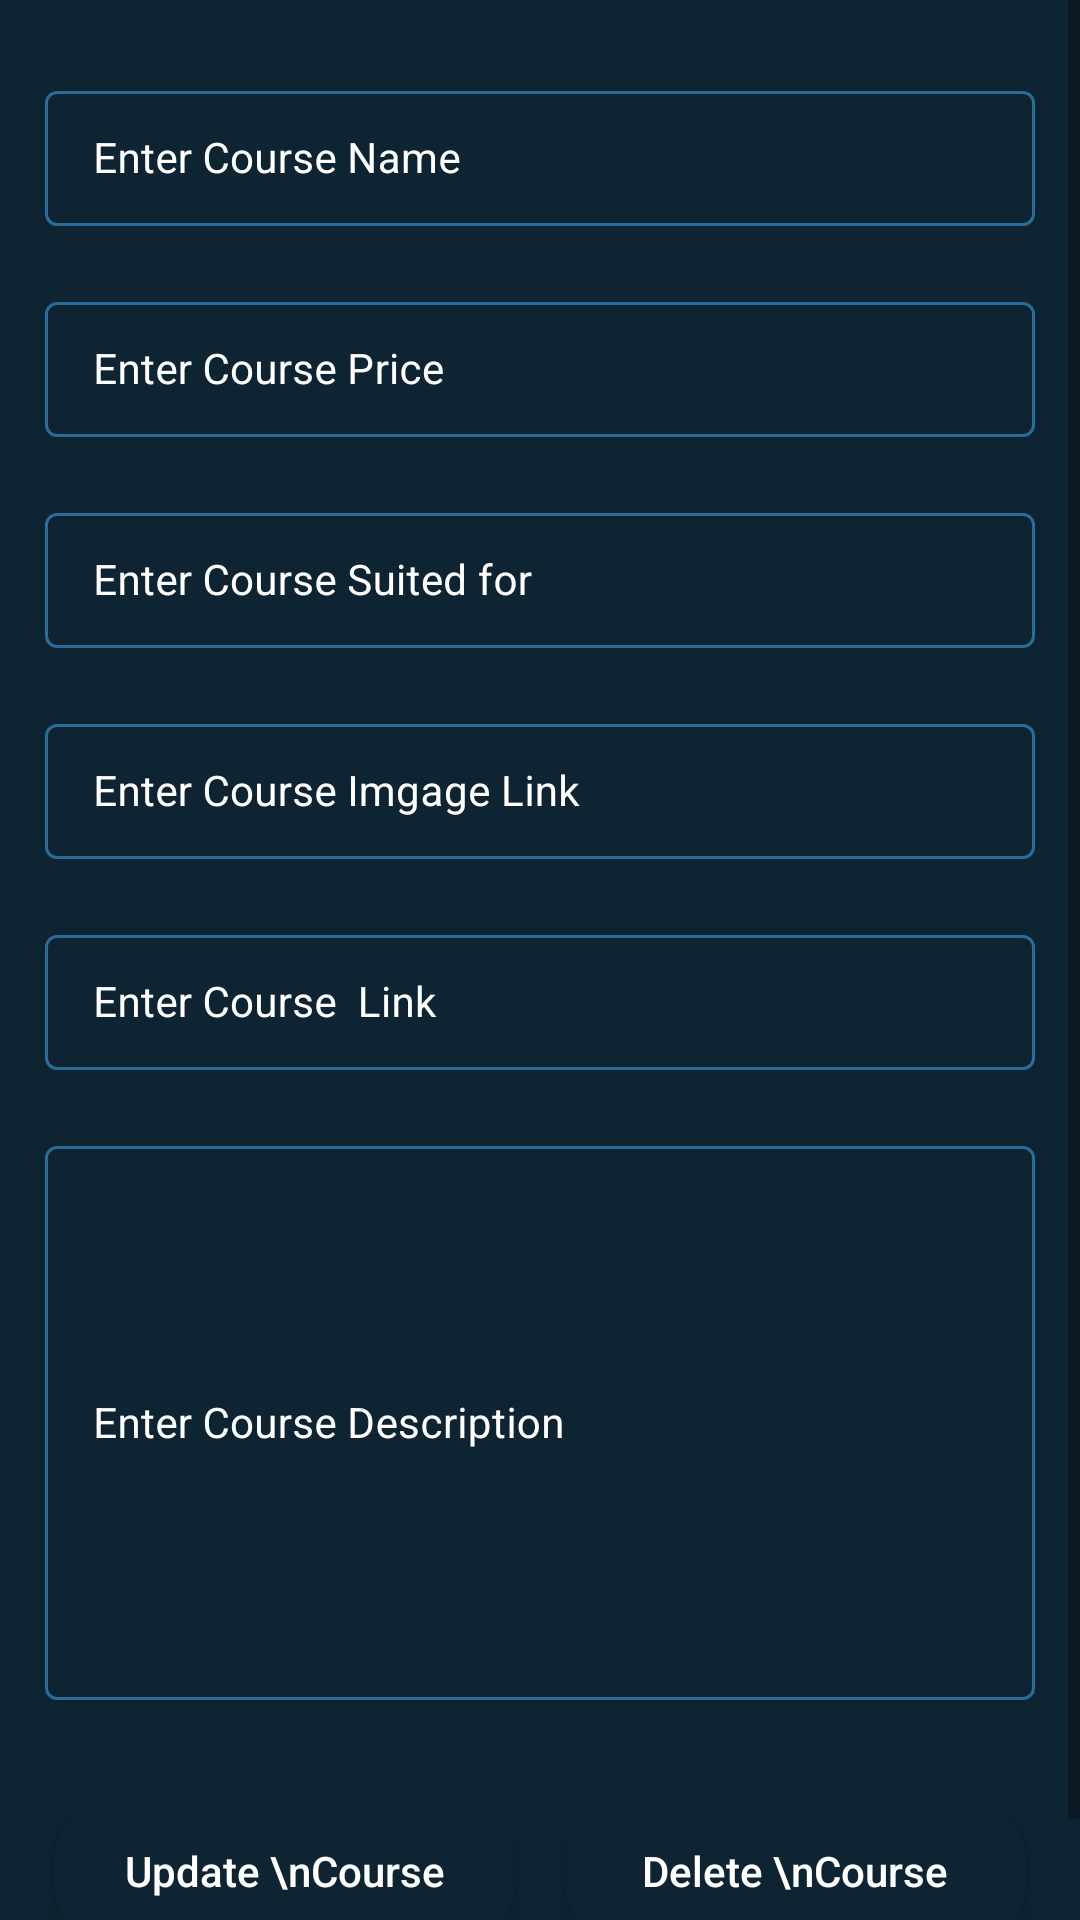

Here is an Android app screen rendered from its layout file. Give the layout XML and the strings, colors and styles it references.
<!-- AndroidManifest.xml: application theme Theme.CourseManagerment -->
<!-- res/layout/activity_edit_course.xml -->
<?xml version="1.0" encoding="utf-8"?>
<ScrollView xmlns:android="http://schemas.android.com/apk/res/android"
    xmlns:app="http://schemas.android.com/apk/res-auto"
    xmlns:tools="http://schemas.android.com/tools"
    android:layout_width="match_parent"
    android:layout_height="match_parent"
    android:background="@color/blue_shade_1"
    tools:context=".EditCourseActivity">

    <RelativeLayout
        android:layout_width="match_parent"
        android:layout_height="wrap_content">

        <LinearLayout
            android:layout_width="match_parent"
            android:layout_height="wrap_content"
            android:orientation="vertical">

            <com.google.android.material.textfield.TextInputLayout
                style="@style/TextInputLayout"
                android:layout_width="match_parent"
                android:layout_height="wrap_content"
                android:layout_marginStart="10dp"
                android:layout_marginTop="20dp"
                android:layout_marginEnd="10dp"
                android:hint="Enter Course Name"
                android:padding="5dp"
                android:textColorHint="@color/white"
                app:hintTextColor="@color/white">

                <com.google.android.material.textfield.TextInputEditText
                    android:id="@+id/idEdtCourseName"
                    android:layout_width="match_parent"
                    android:layout_height="wrap_content"
                    android:importantForAutofill="no"
                    android:inputType="text"
                    android:textColor="@color/white"
                    android:textColorHint="@color/white"
                    android:textSize="14sp" />

            </com.google.android.material.textfield.TextInputLayout>

            <com.google.android.material.textfield.TextInputLayout
                style="@style/TextInputLayout"
                android:layout_width="match_parent"
                android:layout_height="wrap_content"
                android:layout_marginStart="10dp"
                android:layout_marginTop="10dp"
                android:layout_marginEnd="10dp"
                android:hint="Enter Course Price"
                android:padding="5dp"
                android:textColorHint="@color/white"
                app:hintTextColor="@color/white">

                <com.google.android.material.textfield.TextInputEditText
                    android:id="@+id/idEdtCoursePrice"
                    android:layout_width="match_parent"
                    android:layout_height="wrap_content"
                    android:importantForAutofill="no"
                    android:inputType="number"
                    android:textColor="@color/white"
                    android:textColorHint="@color/white"
                    android:textSize="14sp" />

            </com.google.android.material.textfield.TextInputLayout>

            <com.google.android.material.textfield.TextInputLayout
                style="@style/TextInputLayout"
                android:layout_width="match_parent"
                android:layout_height="wrap_content"
                android:layout_marginStart="10dp"
                android:layout_marginTop="10dp"
                android:layout_marginEnd="10dp"
                android:hint="Enter Course Suited for"
                android:padding="5dp"
                android:textColorHint="@color/white"
                app:hintTextColor="@color/white">

                <com.google.android.material.textfield.TextInputEditText
                    android:id="@+id/idEdtCourseSuitedFor"
                    android:layout_width="match_parent"
                    android:layout_height="wrap_content"
                    android:importantForAutofill="no"
                    android:inputType="text"
                    android:textColor="@color/white"
                    android:textColorHint="@color/white"
                    android:textSize="14sp" />

            </com.google.android.material.textfield.TextInputLayout>

            <com.google.android.material.textfield.TextInputLayout
                style="@style/TextInputLayout"
                android:layout_width="match_parent"
                android:layout_height="wrap_content"
                android:layout_marginStart="10dp"
                android:layout_marginTop="10dp"
                android:layout_marginEnd="10dp"
                android:hint="Enter Course Imgage Link"
                android:padding="5dp"
                android:textColorHint="@color/white"
                app:hintTextColor="@color/white">

                <com.google.android.material.textfield.TextInputEditText
                    android:id="@+id/idEdtCourseImageLink"
                    android:layout_width="match_parent"
                    android:layout_height="wrap_content"
                    android:importantForAutofill="no"
                    android:inputType="text"
                    android:textColor="@color/white"
                    android:textColorHint="@color/white"
                    android:textSize="14sp" />
            </com.google.android.material.textfield.TextInputLayout>

            <com.google.android.material.textfield.TextInputLayout
                style="@style/TextInputLayout"
                android:layout_width="match_parent"
                android:layout_height="wrap_content"
                android:layout_marginStart="10dp"
                android:layout_marginTop="10dp"
                android:layout_marginEnd="10dp"
                android:hint="Enter Course  Link"
                android:padding="5dp"
                android:textColorHint="@color/white"
                app:hintTextColor="@color/white">

                <com.google.android.material.textfield.TextInputEditText
                    android:id="@+id/idEdtCourseLink"
                    android:layout_width="match_parent"
                    android:layout_height="wrap_content"
                    android:importantForAutofill="no"
                    android:inputType="text"
                    android:textColor="@color/white"
                    android:textColorHint="@color/white"
                    android:textSize="14sp" />

            </com.google.android.material.textfield.TextInputLayout>

            <com.google.android.material.textfield.TextInputLayout
                style="@style/TextInputLayout"
                android:layout_width="match_parent"
                android:layout_height="200dp"
                android:layout_marginStart="10dp"
                android:layout_marginTop="10dp"
                android:layout_marginEnd="10dp"
                android:hint="Enter Course Description"
                android:padding="5dp"
                android:textColorHint="@color/white"
                app:hintTextColor="@color/white">

                <com.google.android.material.textfield.TextInputEditText
                    android:id="@+id/idEdtCourseDesc"
                    android:layout_width="match_parent"
                    android:layout_height="match_parent"
                    android:importantForAutofill="no"
                    android:inputType="textMultiLine|textImeMultiLine"
                    android:textColor="@color/white"
                    android:textColorHint="@color/white"
                    android:textSize="14sp" />

            </com.google.android.material.textfield.TextInputLayout>


            <LinearLayout
                android:layout_width="match_parent"
                android:layout_height="wrap_content"
                android:layout_marginStart="10dp"
                android:layout_marginEnd="10dp"
                android:layout_marginTop="20dp"
                android:layout_marginBottom="20dp"
                android:weightSum="2"
                android:orientation="horizontal"
                >

                <Button
                    android:id="@+id/idBtnUpdateCourse"
                    android:layout_width="0dp"
                    android:layout_height="wrap_content"
                    android:layout_margin="8dp"
                    android:layout_weight="1"
                    android:background="@drawable/custom_button_back"
                    android:text="Update \nCourse"
                    android:textColor="@color/white"
                    android:textAllCaps="false" />
                <Button
                    android:id="@+id/idBtnDeleteCourse"
                    android:layout_width="0dp"
                    android:layout_height="wrap_content"
                    android:layout_margin="8dp"
                    android:layout_weight="1"
                    android:background="@drawable/custom_button_back"
                    android:textColor="@color/white"
                    android:text="Delete \nCourse"
                    android:textAllCaps="false" />

            </LinearLayout>

        </LinearLayout>


        <ProgressBar
            android:id="@+id/idPBLoading"
            android:layout_width="wrap_content"
            android:layout_height="wrap_content"
            android:layout_centerInParent="true"
            android:indeterminate="true"
            android:indeterminateDrawable="@drawable/progress_back"
            android:visibility="gone" />

    </RelativeLayout>


</ScrollView>
<!-- resources referenced by this layout -->
<resources>
  <color name="blue_shade_1">#0e2433</color>
  <color name="white">#FFFFFFFF</color>
  <!-- drawable custom_button_back (drawable) -->
  <?xml version="1.0" encoding="utf-8"?>
  <shape xmlns:android="http://schemas.android.com/apk/res/android">
  <solid android:color="@color/blue_shade_1"/>
      <corners android:radius="20dp"/>
  </shape>
  <!-- drawable progress_back (drawable) -->
  <?xml version="1.0" encoding="utf-8"?>
  <rotate xmlns:android="http://schemas.android.com/apk/res/android"
      android:fromDegrees="0"
      android:pivotX="50%"
      android:pivotY="50%"
      android:toDegrees="360">
  
      <shape
          android:innerRadiusRatio="3"
          android:shape="ring"
          android:thicknessRatio="8"
          android:useLevel="false">
  
          <size android:width="76dip"
              android:height="76dip"/>
  
          <gradient
              android:angle="0"
              android:endColor="#00ffffff"
              android:startColor="@color/purple_200"
              android:type="sweep"
              android:useLevel="false" />
  
  
      </shape>
  
  </rotate>
  <style name="TextInputLayout" parent="Widget.MaterialComponents.TextInputLayout.OutlinedBox.Dense">
          <item name="boxStrokeColor">#296D98</item>
          <item name="boxStrokeWidth">1dp</item>
      </style>
  <style name="Theme.CourseManagerment" parent="Theme.MaterialComponents.DayNight.DarkActionBar">
          
          <item name="colorPrimary">@color/purple_500</item>
          <item name="colorPrimaryVariant">@color/purple_700</item>
          <item name="colorOnPrimary">@color/white</item>
          
          <item name="colorSecondary">@color/teal_200</item>
          <item name="colorSecondaryVariant">@color/teal_700</item>
          <item name="colorOnSecondary">@color/black</item>
          
          <item name="android:statusBarColor" tools:targetApi="l">?attr/colorPrimaryVariant</item>
          
      </style>
  <color name="purple_200">#296D98</color>
  <color name="purple_500">#296D98</color>
  <color name="purple_700">#296D98</color>
  <color name="teal_200">#FF03DAC5</color>
  <color name="teal_700">#FF018786</color>
  <color name="black">#FF000000</color>
</resources>
